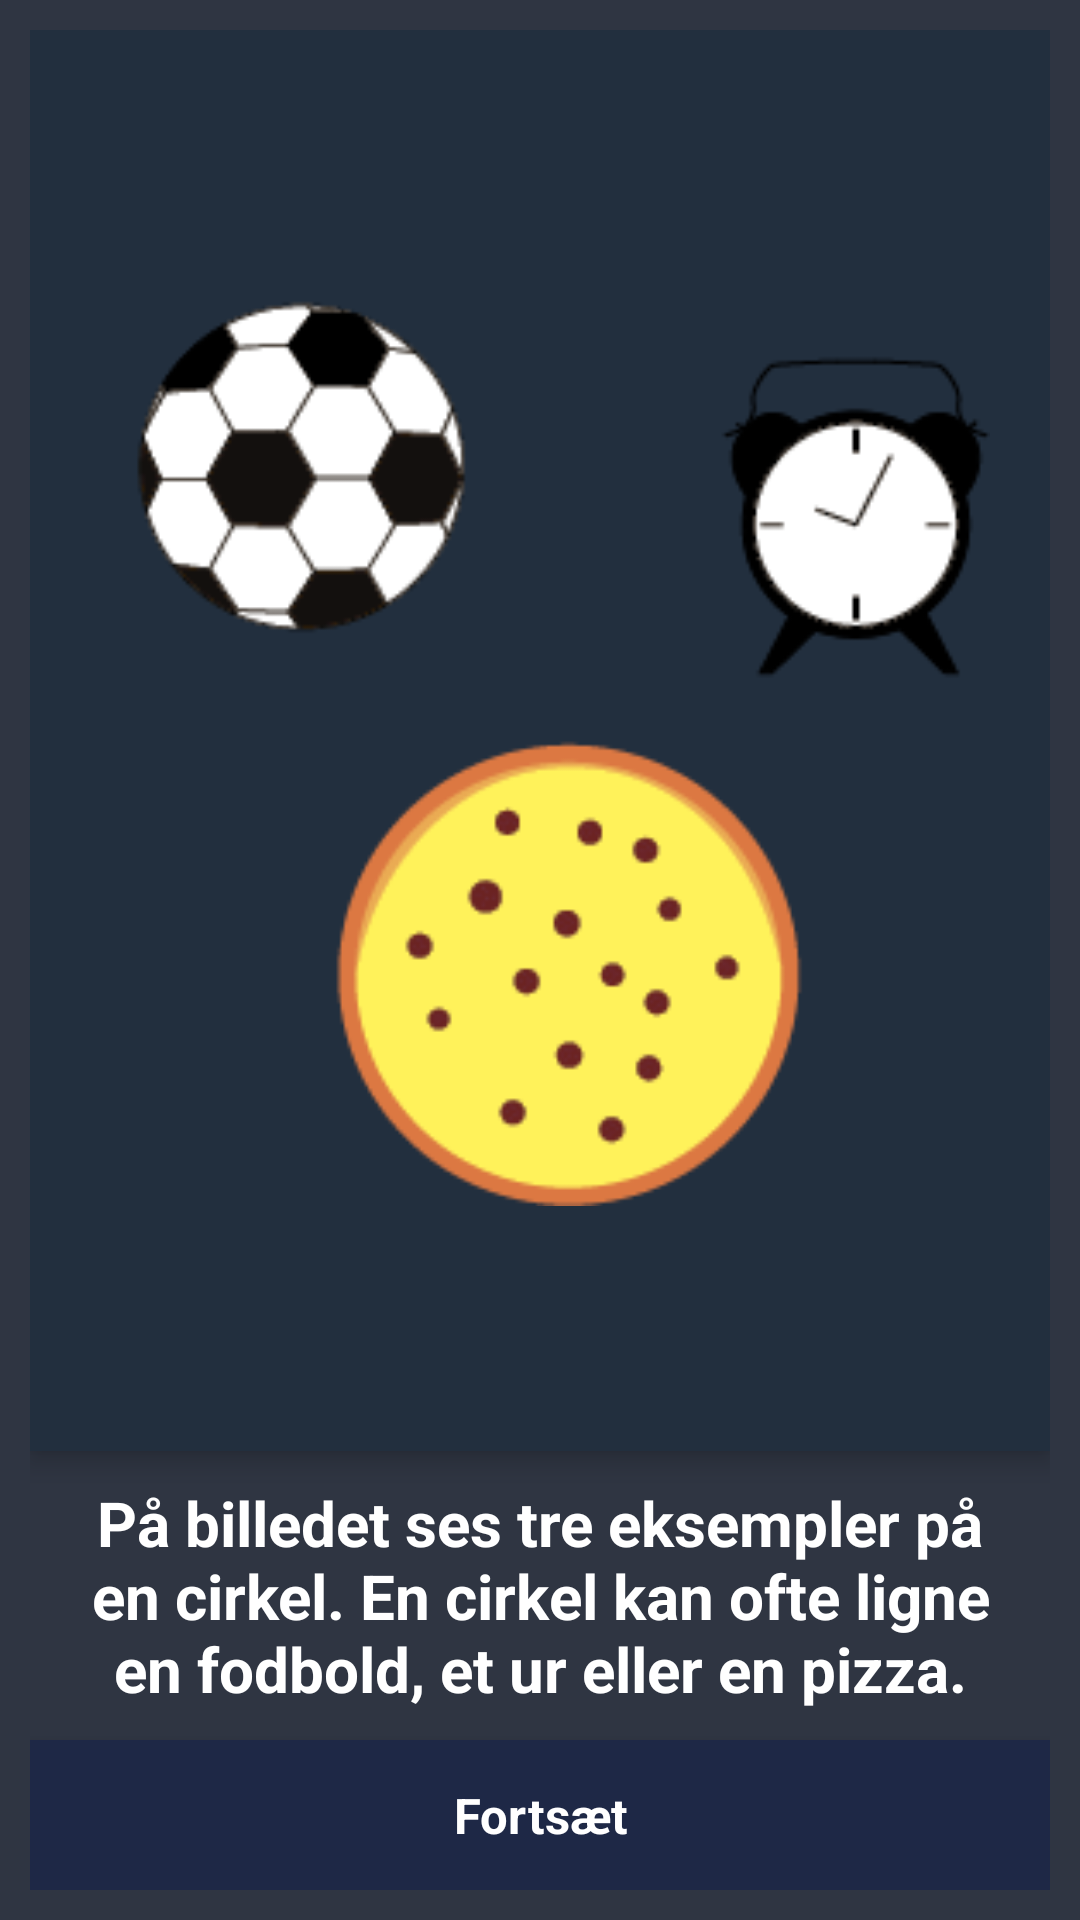

Write the Android layout XML for this screen, with the resource values it uses.
<!-- AndroidManifest.xml: application theme MyTheme -->
<!-- res/layout/activity_level_one_circle_info.xml -->
<?xml version="1.0" encoding="utf-8"?>
<android.support.constraint.ConstraintLayout xmlns:android="http://schemas.android.com/apk/res/android"
    xmlns:app="http://schemas.android.com/apk/res-auto"
    xmlns:tools="http://schemas.android.com/tools"
    android:layout_width="match_parent"
    android:layout_height="match_parent"
    android:padding="10dp"
    tools:context=".LevelOneCircleInfo">

    <ImageView
        android:background="@color/palette_bg"
        android:id="@+id/circleInfoIm"
        android:layout_width="match_parent"
        android:layout_height="0dp"
        android:padding="20dp"
        android:elevation="5dp"
        app:layout_constraintBottom_toTopOf="@id/circleInfoTxt"
        app:layout_constraintTop_toTopOf="parent"
        app:layout_constraintLeft_toLeftOf="parent"
        app:layout_constraintRight_toRightOf="parent"
        android:src="@drawable/cirkel_info"
        android:adjustViewBounds="true"/>

    <TextView
        android:id="@+id/circleInfoTxt"
        android:layout_width="wrap_content"
        android:layout_height="wrap_content"
        android:padding="10dp"
        android:text="@string/circle_info_text"
        android:textAlignment="center"
        android:textSize="10pt"
        android:textColor="#ffffff"
        android:textStyle="bold"
        app:layout_constraintTop_toBottomOf="@id/circleInfoIm"
        app:layout_constraintBottom_toTopOf="@id/circleInfoNextBtn"
        app:layout_constraintLeft_toLeftOf="parent"
        app:layout_constraintRight_toRightOf="parent"/>

    <Button
        android:id="@+id/circleInfoNextBtn"
        android:layout_width="match_parent"
        android:layout_height="50dp"
        android:padding="8dp"
        android:background="@drawable/button_custom"
        android:text="@string/continue_string"
        android:textSize="8pt"
        android:textColor="#ffffff"
        android:textStyle="bold"
        android:elevation="5dp"
        app:layout_constraintBottom_toBottomOf="parent"
        app:layout_constraintTop_toBottomOf="@id/circleInfoTxt"
        app:layout_constraintRight_toRightOf="parent"
        app:layout_constraintLeft_toLeftOf="parent"/>

</android.support.constraint.ConstraintLayout>
<!-- resources referenced by this layout -->
<resources>
  <color name="palette_bg">#222F3E</color>
  <!-- drawable button_custom (drawable-v24) -->
  <?xml version="1.0" encoding="utf-8"?>
  <selector xmlns:android="http://schemas.android.com/apk/res/android">
      <item android:drawable="@drawable/button_shape_pressed"
          android:state_pressed="true" />
      <item android:drawable="@drawable/button_shape_focused"
          android:state_focused="true" />
      <item android:drawable="@drawable/button_shape_disabled"
          android:state_enabled="false" />
      <item android:drawable="@drawable/button_shape"/>
  </selector>
  <!-- drawable cirkel_info: png bitmap (drawable-v24, 16660 bytes) -->
  <string name="circle_info_text">På billedet ses tre eksempler på en cirkel. En cirkel kan ofte ligne en fodbold, et ur eller en pizza.</string>
  <string name="continue_string">Fortsæt</string>
  <style name="MyTheme" parent="@android:style/Theme.Light">
          <item name="android:windowBackground">@color/background</item>
          <item name="android:windowActionBar">false</item>
          <item name="android:windowNoTitle">true</item>
      </style>
  <!-- drawable button_shape_pressed (drawable) -->
  <?xml version="1.0" encoding="utf-8"?>
  <selector xmlns:android="http://schemas.android.com/apk/res/android">
      <item>
          <shape>
              <corners />
  
              <padding
                  android:left="1dp"
                  android:right="1dp"
                  android:top="1dp"
                  android:bottom="1dp"/>
  
              <solid android:color="#141D30"/>
  
          </shape>
      </item>
  </selector>
  <!-- drawable button_shape_focused (drawable) -->
  <?xml version="1.0" encoding="utf-8"?>
  <selector xmlns:android="http://schemas.android.com/apk/res/android">
      <item>
          <shape>
              <corners />
  
              <padding
                  android:left="1dp"
                  android:right="1dp"
                  android:top="1dp"
                  android:bottom="1dp"/>
  
              <solid android:color="#1B243A"/>
  
          </shape>
      </item>
  </selector>
  <!-- drawable button_shape_disabled (drawable) -->
  <?xml version="1.0" encoding="utf-8"?>
  <selector xmlns:android="http://schemas.android.com/apk/res/android">
      <item>
          <shape>
              <corners/>
  
              <padding
                  android:left="1dp"
                  android:right="1dp"
                  android:top="1dp"
                  android:bottom="1dp"/>
  
              <solid android:color="#757474"/>
  
          </shape>
      </item>
  </selector>
  <!-- drawable button_shape (drawable-v24) -->
  <?xml version="1.0" encoding="utf-8"?>
  <selector xmlns:android="http://schemas.android.com/apk/res/android">
      <item>
          <shape>
              <corners/>
  
              <padding
                  android:left="10dp"
                  android:right="10dp"
                  android:top="10dp"
                  android:bottom="10dp"
                  android:color="@android:color/holo_blue_bright"/>
  
              <solid
                  android:color="#1E2846"/>
  
          </shape>
      </item>
  
  </selector>
  <color name="background">#2F3542</color>
</resources>
